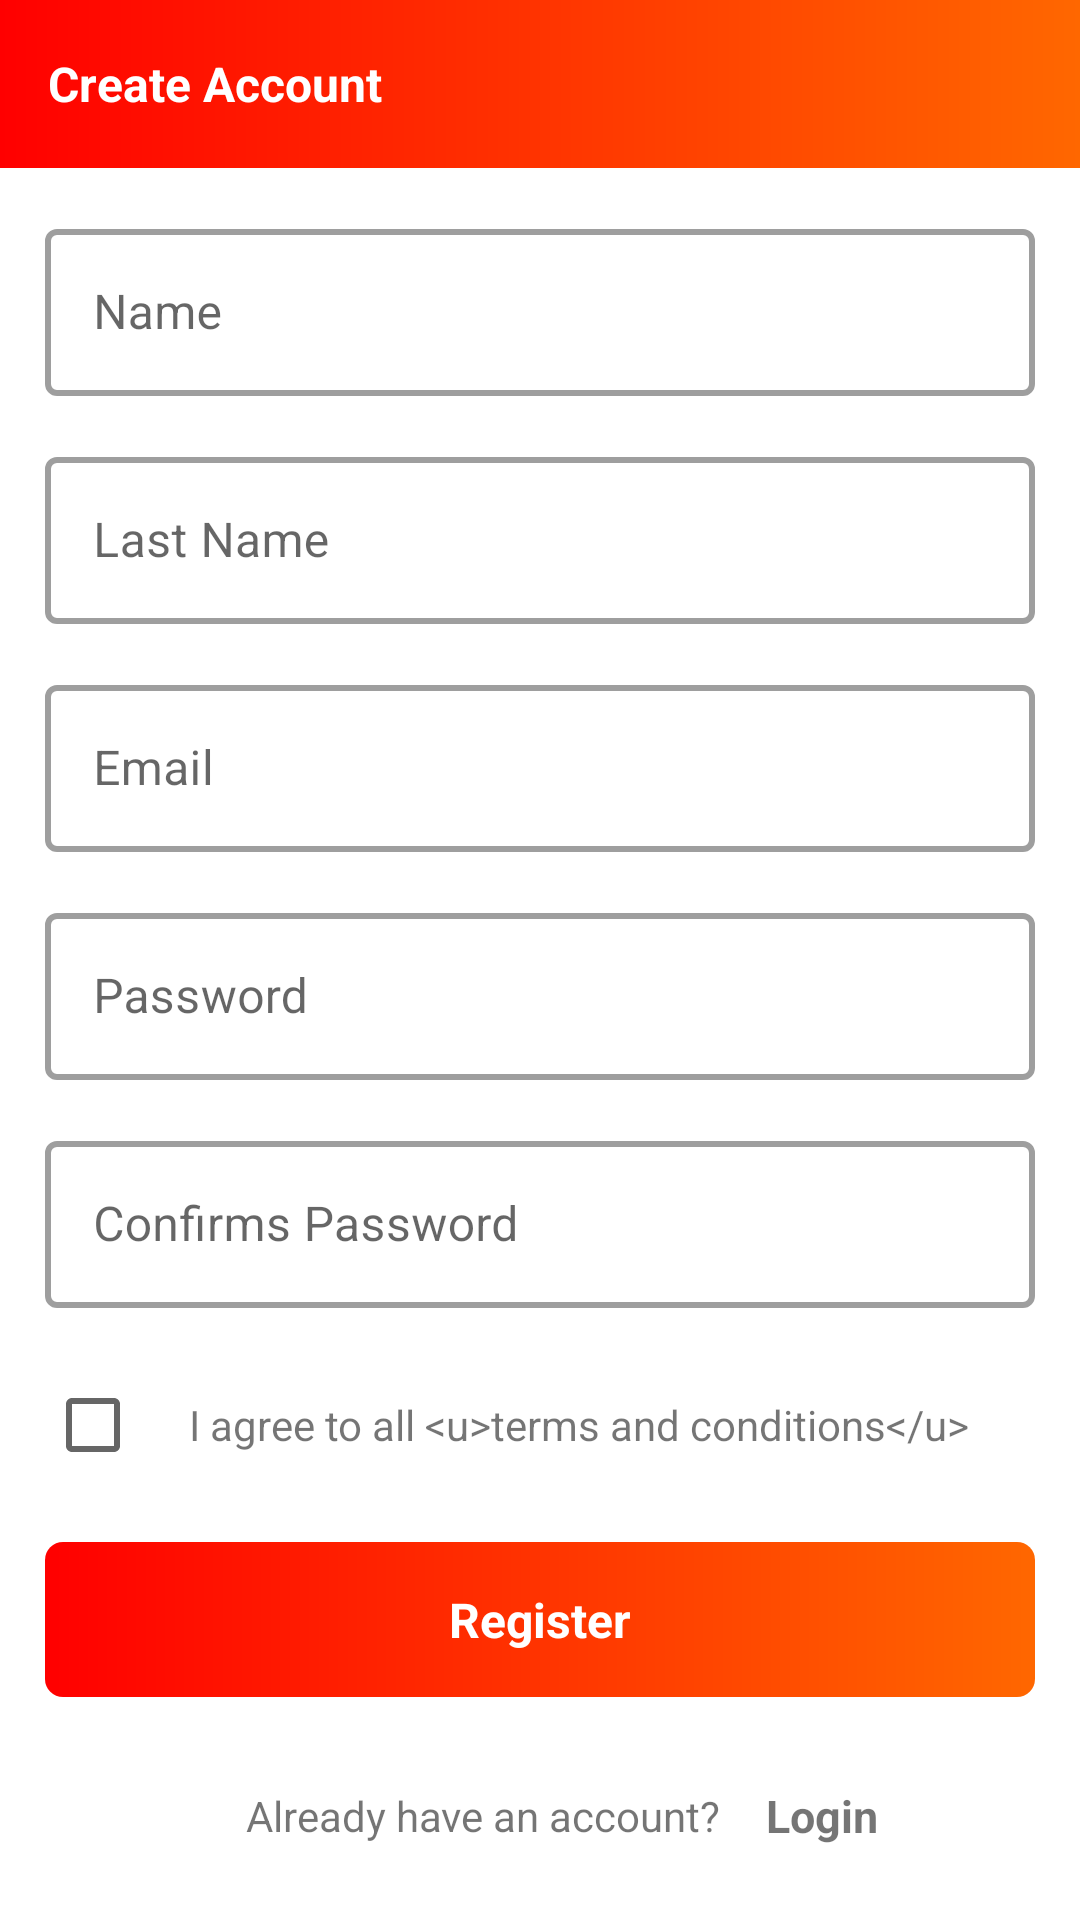

Write the Android layout XML for this screen, with the resource values it uses.
<!-- AndroidManifest.xml: application theme Theme.AndroidMVVMApp -->
<!-- res/layout/activity_register.xml -->
<?xml version="1.0" encoding="utf-8"?>
<layout xmlns:android="http://schemas.android.com/apk/res/android"
    xmlns:app="http://schemas.android.com/apk/res-auto"
    xmlns:tools="http://schemas.android.com/tools">

    <androidx.constraintlayout.widget.ConstraintLayout
        android:layout_width="match_parent"
        android:layout_height="match_parent"
        tools:context=".ui.auth.RegisterActivity">

        <androidx.appcompat.widget.Toolbar
            android:id="@+id/toolbar_register_activity"
            android:layout_width="match_parent"
            android:layout_height="wrap_content"
            android:background="@drawable/gradient_color"
            android:minHeight="?attr/actionBarSize"
            android:theme="?attr/actionBarTheme"
            app:layout_constraintEnd_toEndOf="parent"
            app:layout_constraintStart_toStartOf="parent"
            app:layout_constraintTop_toTopOf="parent">

            <TextView
                android:layout_width="wrap_content"
                android:layout_height="wrap_content"
                android:text="@string/create_account"
                android:textColor="@color/white"
                android:textSize="@dimen/text_register_size"
                android:textStyle="bold" />
        </androidx.appcompat.widget.Toolbar>

        <ScrollView
            android:layout_width="match_parent"
            android:layout_height="wrap_content"
            app:layout_constraintLeft_toLeftOf="parent"
            app:layout_constraintRight_toRightOf="parent"
            app:layout_constraintTop_toBottomOf="@+id/toolbar_register_activity">

            <androidx.constraintlayout.widget.ConstraintLayout
                android:layout_width="match_parent"
                android:layout_height="wrap_content">

                <com.google.android.material.textfield.TextInputLayout
                    android:id="@+id/text_input_name"
                    style="@style/Widget.MaterialComponents.TextInputLayout.OutlinedBox"
                    android:layout_width="match_parent"
                    android:layout_height="wrap_content"
                    android:layout_margin="15dp"
                    app:boxStrokeWidth="@dimen/input_stroke_width"
                    app:layout_constraintLeft_toLeftOf="parent"
                    app:layout_constraintRight_toRightOf="parent"
                    app:layout_constraintTop_toTopOf="parent">

                    <com.google.android.material.textfield.TextInputEditText
                        android:id="@+id/text_register_name"
                        android:layout_width="match_parent"
                        android:layout_height="match_parent"
                        android:hint="@string/register_name_hint"
                        android:inputType="textPersonName" />
                </com.google.android.material.textfield.TextInputLayout>

                <com.google.android.material.textfield.TextInputLayout
                    android:id="@+id/text_input_lname"
                    style="@style/Widget.MaterialComponents.TextInputLayout.OutlinedBox"
                    android:layout_width="match_parent"
                    android:layout_height="wrap_content"
                    android:layout_margin="15dp"
                    app:boxStrokeWidth="@dimen/input_stroke_width"
                    app:layout_constraintLeft_toLeftOf="parent"
                    app:layout_constraintRight_toRightOf="parent"
                    app:layout_constraintTop_toBottomOf="@id/text_input_name">

                    <com.google.android.material.textfield.TextInputEditText
                        android:id="@+id/text_register_lname"
                        android:layout_width="match_parent"
                        android:layout_height="match_parent"
                        android:hint="@string/register_last_name"
                        android:inputType="textPersonName" />
                </com.google.android.material.textfield.TextInputLayout>

                <com.google.android.material.textfield.TextInputLayout
                    android:id="@+id/text_input_register_email"
                    style="@style/Widget.MaterialComponents.TextInputLayout.OutlinedBox"
                    android:layout_width="match_parent"
                    android:layout_height="wrap_content"
                    android:layout_margin="15dp"
                    app:boxStrokeWidth="@dimen/input_stroke_width"
                    app:layout_constraintLeft_toLeftOf="parent"
                    app:layout_constraintRight_toRightOf="parent"
                    app:layout_constraintTop_toBottomOf="@id/text_input_lname">

                    <com.google.android.material.textfield.TextInputEditText
                        android:id="@+id/text_register_email"
                        android:layout_width="match_parent"
                        android:layout_height="match_parent"
                        android:hint="@string/email_hint"
                        android:inputType="textEmailAddress" />
                </com.google.android.material.textfield.TextInputLayout>

                <com.google.android.material.textfield.TextInputLayout
                    android:id="@+id/text_input_register_pass"
                    style="@style/Widget.MaterialComponents.TextInputLayout.OutlinedBox"
                    android:layout_width="match_parent"
                    android:layout_height="wrap_content"
                    android:layout_margin="15dp"
                    app:boxStrokeWidth="@dimen/input_stroke_width"
                    app:layout_constraintLeft_toLeftOf="parent"
                    app:layout_constraintRight_toRightOf="parent"
                    app:layout_constraintTop_toBottomOf="@id/text_input_register_email">

                    <com.google.android.material.textfield.TextInputEditText
                        android:id="@+id/text_register_pass"
                        android:layout_width="match_parent"
                        android:layout_height="match_parent"
                        android:hint="@string/password_hint"
                        android:inputType="textPassword" />
                </com.google.android.material.textfield.TextInputLayout>

                <com.google.android.material.textfield.TextInputLayout
                    android:id="@+id/text_input_confirm_password"
                    style="@style/Widget.MaterialComponents.TextInputLayout.OutlinedBox"
                    android:layout_width="match_parent"
                    android:layout_height="wrap_content"
                    android:layout_margin="15dp"
                    app:boxStrokeWidth="@dimen/input_stroke_width"
                    app:layout_constraintLeft_toLeftOf="parent"
                    app:layout_constraintRight_toRightOf="parent"
                    app:layout_constraintTop_toBottomOf="@id/text_input_register_pass">

                    <com.google.android.material.textfield.TextInputEditText
                        android:id="@+id/text_confirm_password"
                        android:layout_width="match_parent"
                        android:layout_height="match_parent"
                        android:hint="@string/confirm_password_hint"
                        android:inputType="textPassword" />
                </com.google.android.material.textfield.TextInputLayout>

                <LinearLayout
                    android:id="@+id/layout_terms_conditions"
                    android:layout_width="match_parent"
                    android:layout_height="wrap_content"
                    android:layout_margin="@dimen/margin_layout"
                    android:orientation="horizontal"
                    app:layout_constraintLeft_toLeftOf="parent"
                    app:layout_constraintRight_toRightOf="parent"
                    app:layout_constraintTop_toBottomOf="@+id/text_input_confirm_password">

                    <CheckBox
                        android:id="@+id/checkbox_terms"
                        android:layout_width="wrap_content"
                        android:layout_height="wrap_content" />

                    <TextView
                        android:layout_width="wrap_content"
                        android:layout_height="wrap_content"
                        android:text="@string/agree_all_conditions_text" />
                </LinearLayout>

                <LinearLayout
                    android:id="@+id/btn_register"
                    android:layout_width="match_parent"
                    android:layout_height="wrap_content"
                    android:layout_margin="@dimen/margin_layout"
                    android:background="@drawable/btn_background"
                    android:orientation="vertical"
                    app:layout_constraintLeft_toLeftOf="parent"
                    app:layout_constraintRight_toRightOf="parent"
                    app:layout_constraintTop_toBottomOf="@+id/layout_terms_conditions">

                    <TextView
                        android:layout_width="match_parent"
                        android:layout_height="0dp"
                        android:layout_margin="@dimen/margin_layout"
                        android:layout_weight="1"
                        android:text="@string/register_text"
                        android:textAlignment="center"
                        android:textColor="@color/white"
                        android:textSize="@dimen/text_register_size"
                        android:textStyle="bold" />
                </LinearLayout>

                <LinearLayout
                    android:layout_width="match_parent"
                    android:layout_height="wrap_content"
                    android:layout_margin="@dimen/margin_layout"
                    android:gravity="center"
                    android:orientation="horizontal"
                    app:layout_constraintLeft_toLeftOf="parent"
                    app:layout_constraintRight_toRightOf="parent"
                    app:layout_constraintTop_toBottomOf="@+id/btn_register">

                    <TextView
                        android:layout_width="wrap_content"
                        android:layout_height="wrap_content"
                        android:layout_margin="@dimen/margin_layout"
                        android:text="@string/have_account_text" />

                    <TextView
                        android:id="@+id/text_login_back"
                        android:layout_width="wrap_content"
                        android:layout_height="wrap_content"
                        android:text="@string/login_text"
                        android:textSize="15sp"
                        android:textStyle="bold" />

                </LinearLayout>
            </androidx.constraintlayout.widget.ConstraintLayout>
        </ScrollView>

        <ProgressBar
            android:id="@+id/progress_register_activity"
            android:layout_width="wrap_content"
            android:layout_height="wrap_content"
            android:visibility="gone"
            app:layout_constraintBottom_toBottomOf="parent"
            app:layout_constraintLeft_toLeftOf="parent"
            app:layout_constraintRight_toRightOf="parent"
            app:layout_constraintTop_toTopOf="parent" />
    </androidx.constraintlayout.widget.ConstraintLayout>
</layout>
<!-- resources referenced by this layout -->
<resources>
  <color name="white">#FFFFFFFF</color>
  <dimen name="input_stroke_width">2dp</dimen>
  <dimen name="margin_layout">15dp</dimen>
  <dimen name="text_register_size">16sp</dimen>
  <!-- drawable btn_background (drawable) -->
  <?xml version="1.0" encoding="utf-8"?>
  <shape xmlns:android="http://schemas.android.com/apk/res/android"
      android:shape="rectangle">
  
      <corners android:radius="6dp" />
      <gradient
          android:angle="360"
          android:endColor="@color/orange"
          android:startColor="@color/red"
          android:type="linear" />
  </shape>
  <!-- drawable gradient_color (drawable) -->
  <?xml version="1.0" encoding="utf-8"?>
  <shape xmlns:android="http://schemas.android.com/apk/res/android"
      android:shape="rectangle">
  
      <gradient
          android:angle="360"
          android:endColor="@color/orange"
          android:startColor="@color/red"
          android:type="linear" />
  </shape>
  <string name="agree_all_conditions_text">I agree to all &lt;u&gt;terms and conditions&lt;/u&gt;</string>
  <string name="confirm_password_hint">Confirms Password</string>
  <string name="create_account">Create Account</string>
  <string name="email_hint">Email</string>
  <string name="have_account_text">Already have an account?</string>
  <string name="login_text">Login</string>
  <string name="password_hint">Password</string>
  <string name="register_last_name">Last Name</string>
  <string name="register_name_hint">Name</string>
  <string name="register_text">Register</string>
  <style name="Theme.AndroidMVVMApp" parent="Theme.MaterialComponents.DayNight.NoActionBar">
          
          <item name="colorPrimary">@color/red_500</item>
          <item name="colorPrimaryVariant">@color/red_700</item>
          <item name="colorOnPrimary">@color/white</item>
          
          <item name="colorSecondary">@color/red</item>
          <item name="colorSecondaryVariant">@color/orange</item>
          <item name="colorOnSecondary">@color/black</item>
          
          <item name="android:statusBarColor" tools:targetApi="l">?attr/colorPrimaryVariant</item>
          
      </style>
  <color name="orange">#FF6700</color>
  <color name="red">#FF0000</color>
  <color name="red_500">#F44336</color>
  <color name="red_700">#D32F2F</color>
  <color name="black">#FF000000</color>
</resources>
